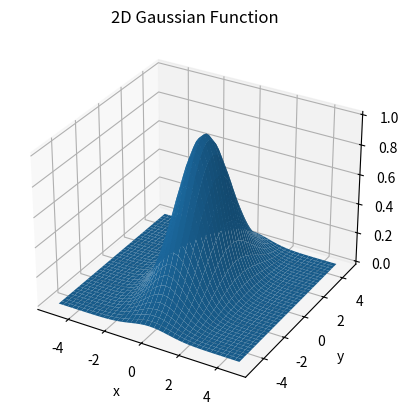

Reproduce this figure in Python.
import numpy as np
import matplotlib.pyplot as plt
from mpl_toolkits.mplot3d import Axes3D

def gaussian_2d(x, y, mu_x, mu_y, sigma_x, sigma_y):
    """2次元ガウス関数"""
    return np.exp(-((x - mu_x)**2 / (2 * sigma_x**2) + (y - mu_y)**2 / (2 * sigma_y**2)))

# パラメータ設定
mu_x = 0
mu_y = 0
sigma_x = 1
sigma_y = 2

# データ生成
x = np.arange(-5, 5, 0.25)
y = np.arange(-5, 5, 0.25)
X, Y = np.meshgrid(x, y)
Z = gaussian_2d(X, Y, mu_x, mu_y, sigma_x, sigma_y)

# 3Dプロット
fig = plt.figure()
ax = fig.add_subplot(111, projection='3d')
ax.plot_surface(X, Y, Z)
ax.set_xlabel('x')
ax.set_ylabel('y')
ax.set_zlabel('z')
plt.title('2D Gaussian Function')
plt.savefig('gaussian_plot.png')

